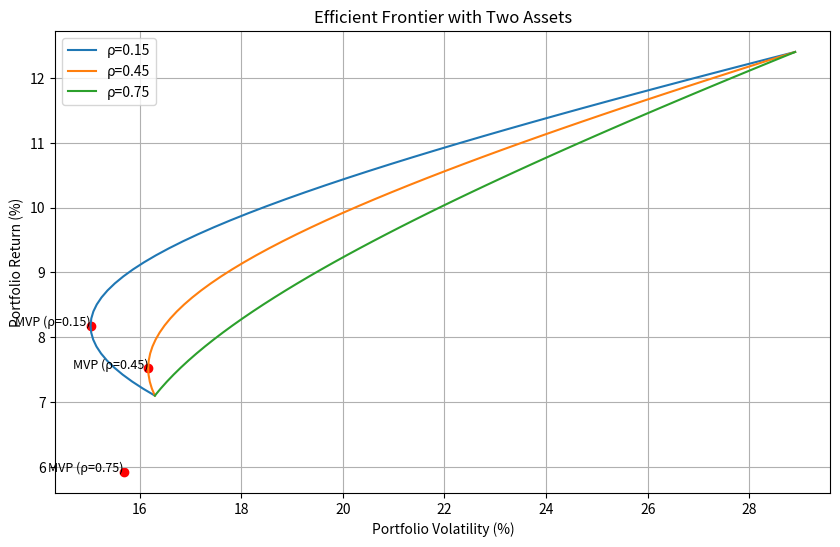

Reproduce this figure in Python.
import numpy as np
import matplotlib.pyplot as plt
import os

# 资产参数
mu = np.array([7.1, 12.4])  # 收益率
vol = np.array([16.3, 28.9])  # 波动率
corr_list = [0.15, 0.45, 0.75]  # 相关系数列表

# 计算协方差矩阵
def get_cov_matrix(vol1, vol2, corr):
    cov = corr * vol1 * vol2
    return np.array([[vol1**2, cov], [cov, vol2**2]])

# 计算最小方差组合
def calculate_mvp(mu, cov):
    ones = np.ones(2)
    cov_inv = np.linalg.inv(cov)
    w = np.dot(cov_inv, ones) / np.dot(ones, np.dot(cov_inv, ones))
    mvp_vol = np.sqrt(np.dot(w, np.dot(cov, w)))
    mvp_ret = np.dot(w, mu)
    return w, mvp_ret, mvp_vol

# 计算有效前沿
def calculate_frontier(mu, cov, n_points=50):
    ones = np.ones(2)
    cov_inv = np.linalg.inv(cov)
    A = np.dot(ones, np.dot(cov_inv, ones))
    B = np.dot(ones, np.dot(cov_inv, mu))
    C = np.dot(mu, np.dot(cov_inv, mu))
    D = A * C - B**2

    ret_range = np.linspace(min(mu), max(mu), n_points)
    vol_range = []
    for r in ret_range:
        vol = np.sqrt((A * r**2 - 2 * B * r + C) / D)
        vol_range.append(vol)

    return ret_range, vol_range

# 计算目标收益下的最小波动率
def calculate_min_vol_for_target(mu, cov, target_ret):
    ones = np.ones(2)
    cov_inv = np.linalg.inv(cov)
    A = np.dot(ones, np.dot(cov_inv, ones))
    B = np.dot(ones, np.dot(cov_inv, mu))
    C = np.dot(mu, np.dot(cov_inv, mu))
    D = A * C - B**2

    min_vol = np.sqrt((A * target_ret**2 - 2 * B * target_ret + C) / D)
    return min_vol

# 主计算
result = {}
plt.figure(figsize=(10, 6))

for corr in corr_list:
    cov = get_cov_matrix(vol[0], vol[1], corr)
    ret_range, vol_range = calculate_frontier(mu, cov)
    w_mvp, mvp_ret, mvp_vol = calculate_mvp(mu, cov)

    # 保存ρ=0.45时的MVP波动率
    if corr == 0.45:
        result['mvp_vol_at_rho45'] = mvp_vol

    plt.plot(vol_range, ret_range, label=f'ρ={corr}')
    plt.scatter(mvp_vol, mvp_ret, color='red')
    plt.text(mvp_vol, mvp_ret, f'MVP (ρ={corr})', fontsize=9, ha='right')

# 计算目标收益10%时的最小波动率
cov_45 = get_cov_matrix(vol[0], vol[1], 0.45)
result['frontier_vol_at_target'] = calculate_min_vol_for_target(mu, cov_45, 10)

plt.title('Efficient Frontier with Two Assets')
plt.xlabel('Portfolio Volatility (%)')
plt.ylabel('Portfolio Return (%)')
plt.legend()
plt.grid(True)

# 保存图片
figure_path = 'efficient_frontier.png'
plt.savefig(figure_path)
result['figure_path'] = os.path.abspath(figure_path)
plt.close()

print(result)
